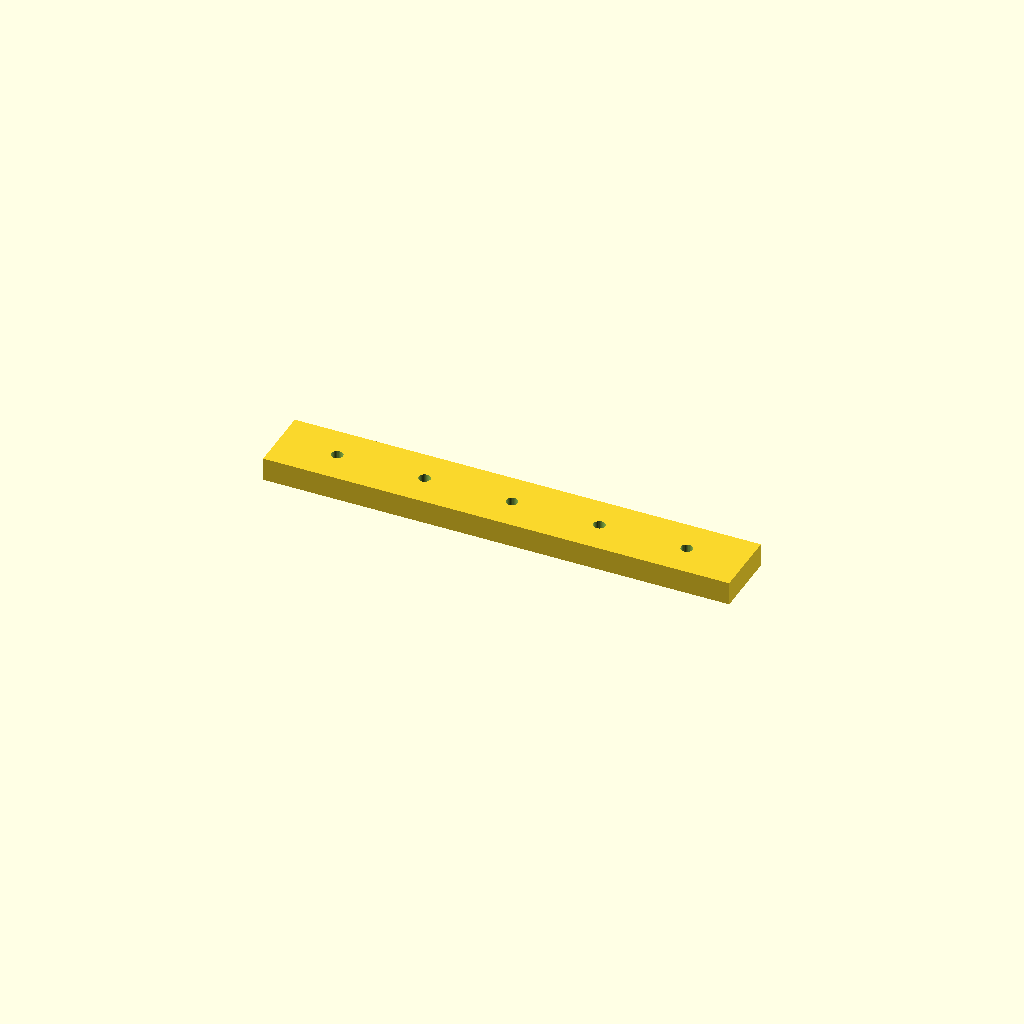
Cell 1: rendered with the file's own defaults.
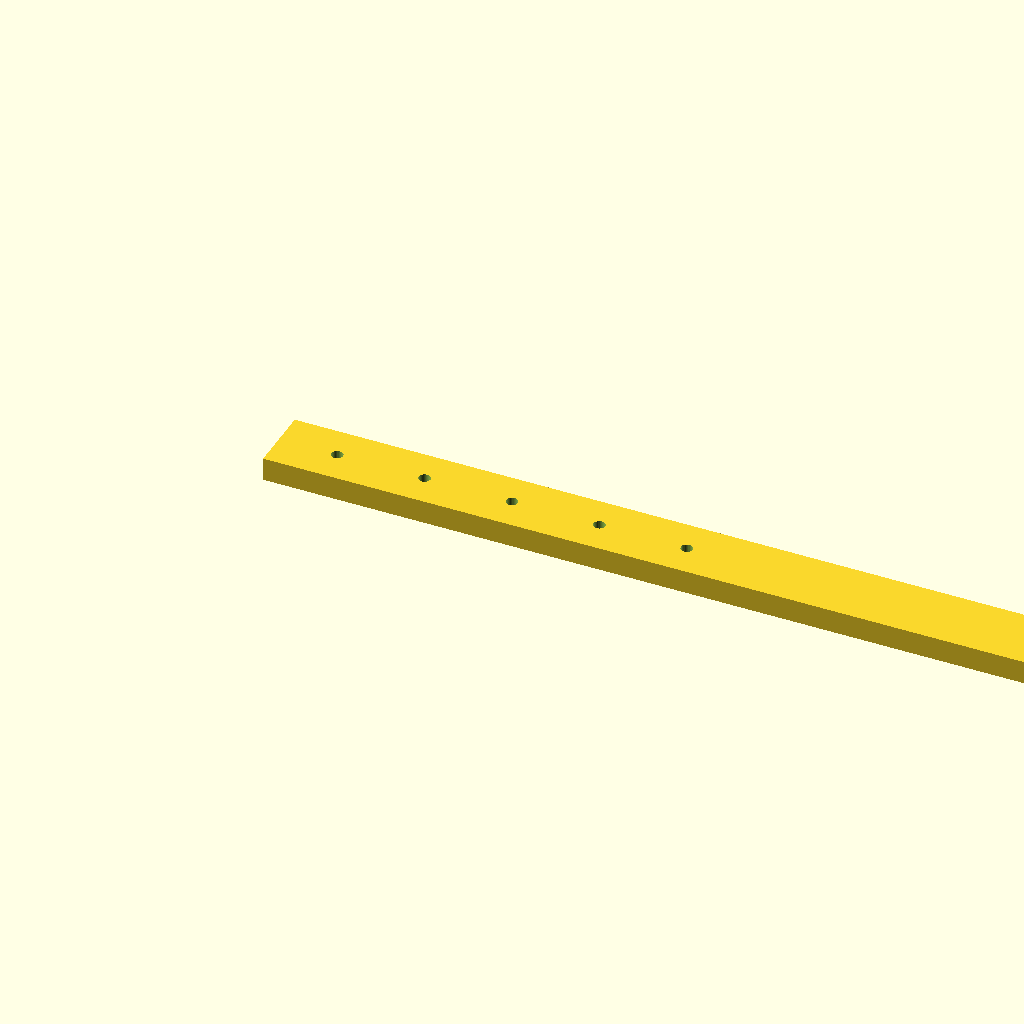
Cell 2: rail_l = 480 (everything else at default).
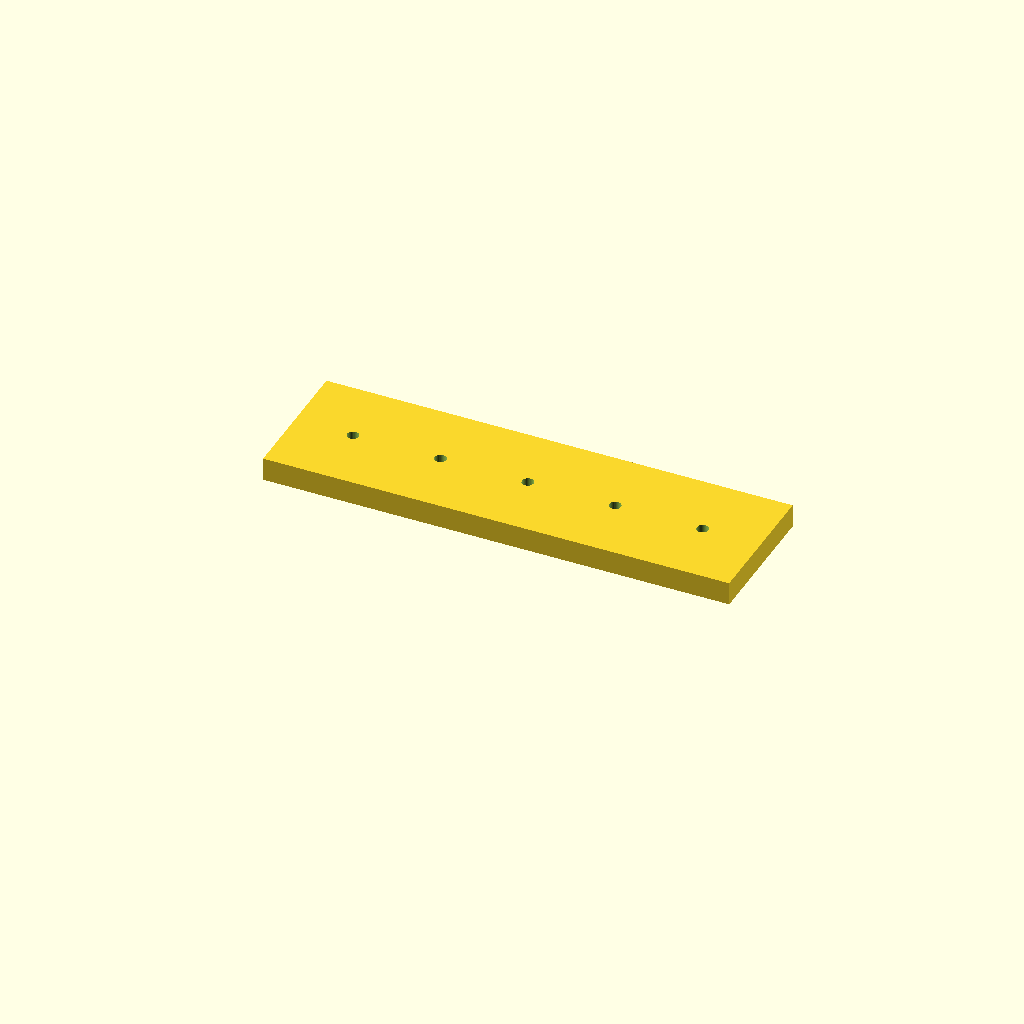
Cell 3: rail_w = 70 (everything else at default).
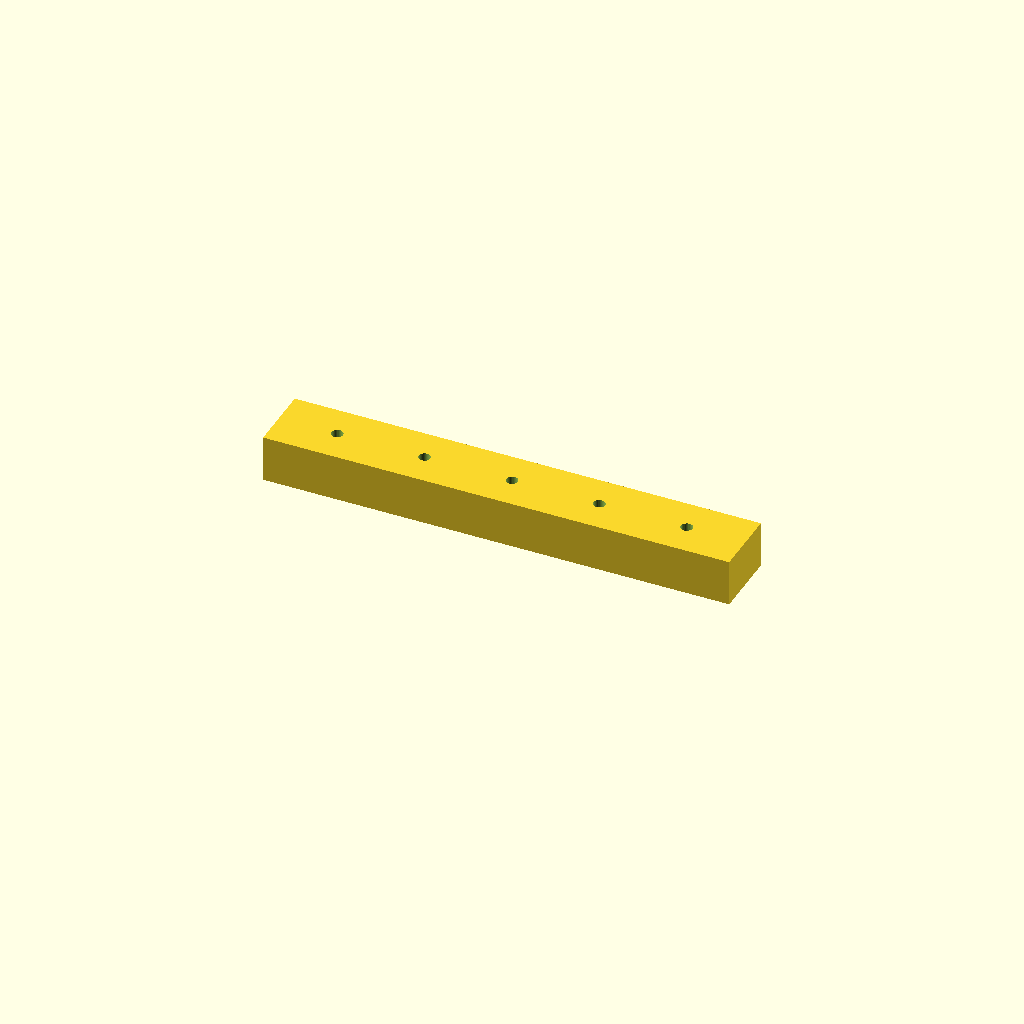
Cell 4: rail_t = 24 (everything else at default).
One fixed orthographic camera (rotation 55°, 0°, 25°; colour scheme Cornfield) for every cell.
OpenSCAD source file optional_data/data/scale1/largestruc/part_0128.scad:
$fn = 32;

// ----------------------------------------------------------------------
// Long rail: 200-250 mm mounting rail
// ----------------------------------------------------------------------

// --- parameters (mm) ---
rail_l = 240;             // rail length, X
rail_w = 35;              // rail width, Y
rail_t = 12;              // rail thickness, Z
hole_d = 6;               // mounting hole diameter
hole_start = 30;          // first hole offset from the end
hole_pitch = 45;          // hole pitch
holes = 5;                // number of holes

difference() {
  cube([rail_l, rail_w, rail_t]);
  for (i = [0 : holes - 1])
    translate([hole_start + i * hole_pitch, rail_w / 2, -1])
      cylinder(h = rail_t + 2, d = hole_d);
}
Customizer parameters (derived from the source; name, type, default, range or options):
rail_l: number, default 240
rail_w: number, default 35
rail_t: number, default 12
hole_d: number, default 6
hole_start: number, default 30
hole_pitch: number, default 45
holes: number, default 5
